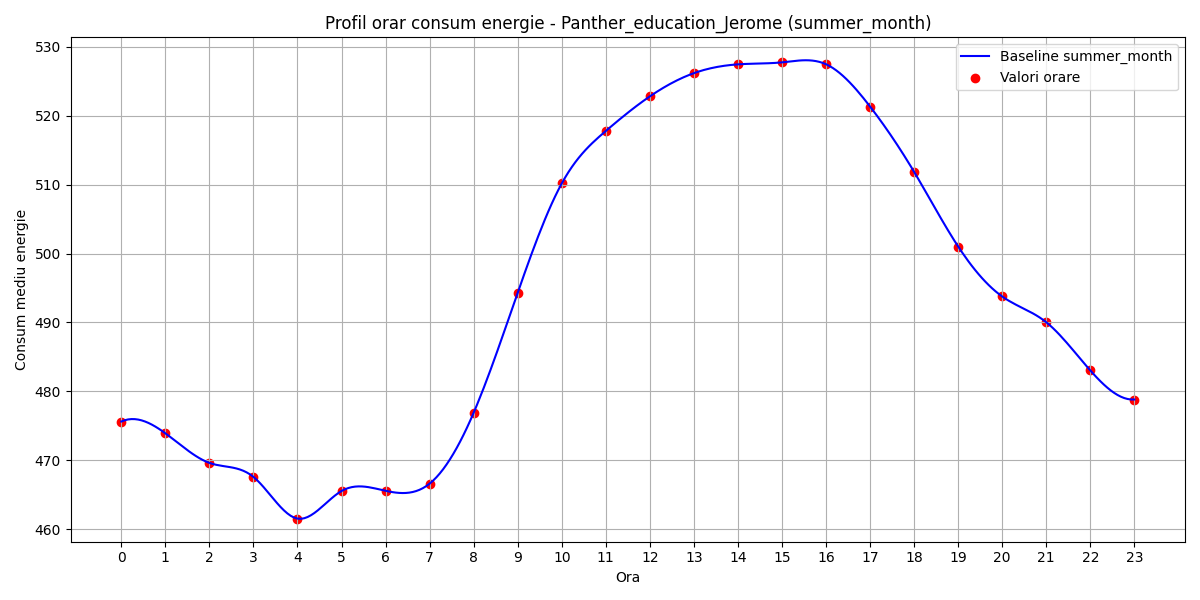

Source data for this figure (header and first rows):
hour, B(t)
0, 475.6
1, 473.9
2, 469.6
3, 467.6
4, 461.6
5, 465.6
6, 465.6
7, 466.6
8, 476.9
9, 494.3
10, 510.2
11, 517.8
12, 522.8
13, 526.2
14, 527.4
15, 527.7
16, 527.5
17, 521.3
18, 511.8
19, 501
20, 493.8
21, 490
22, 483
23, 478.8
